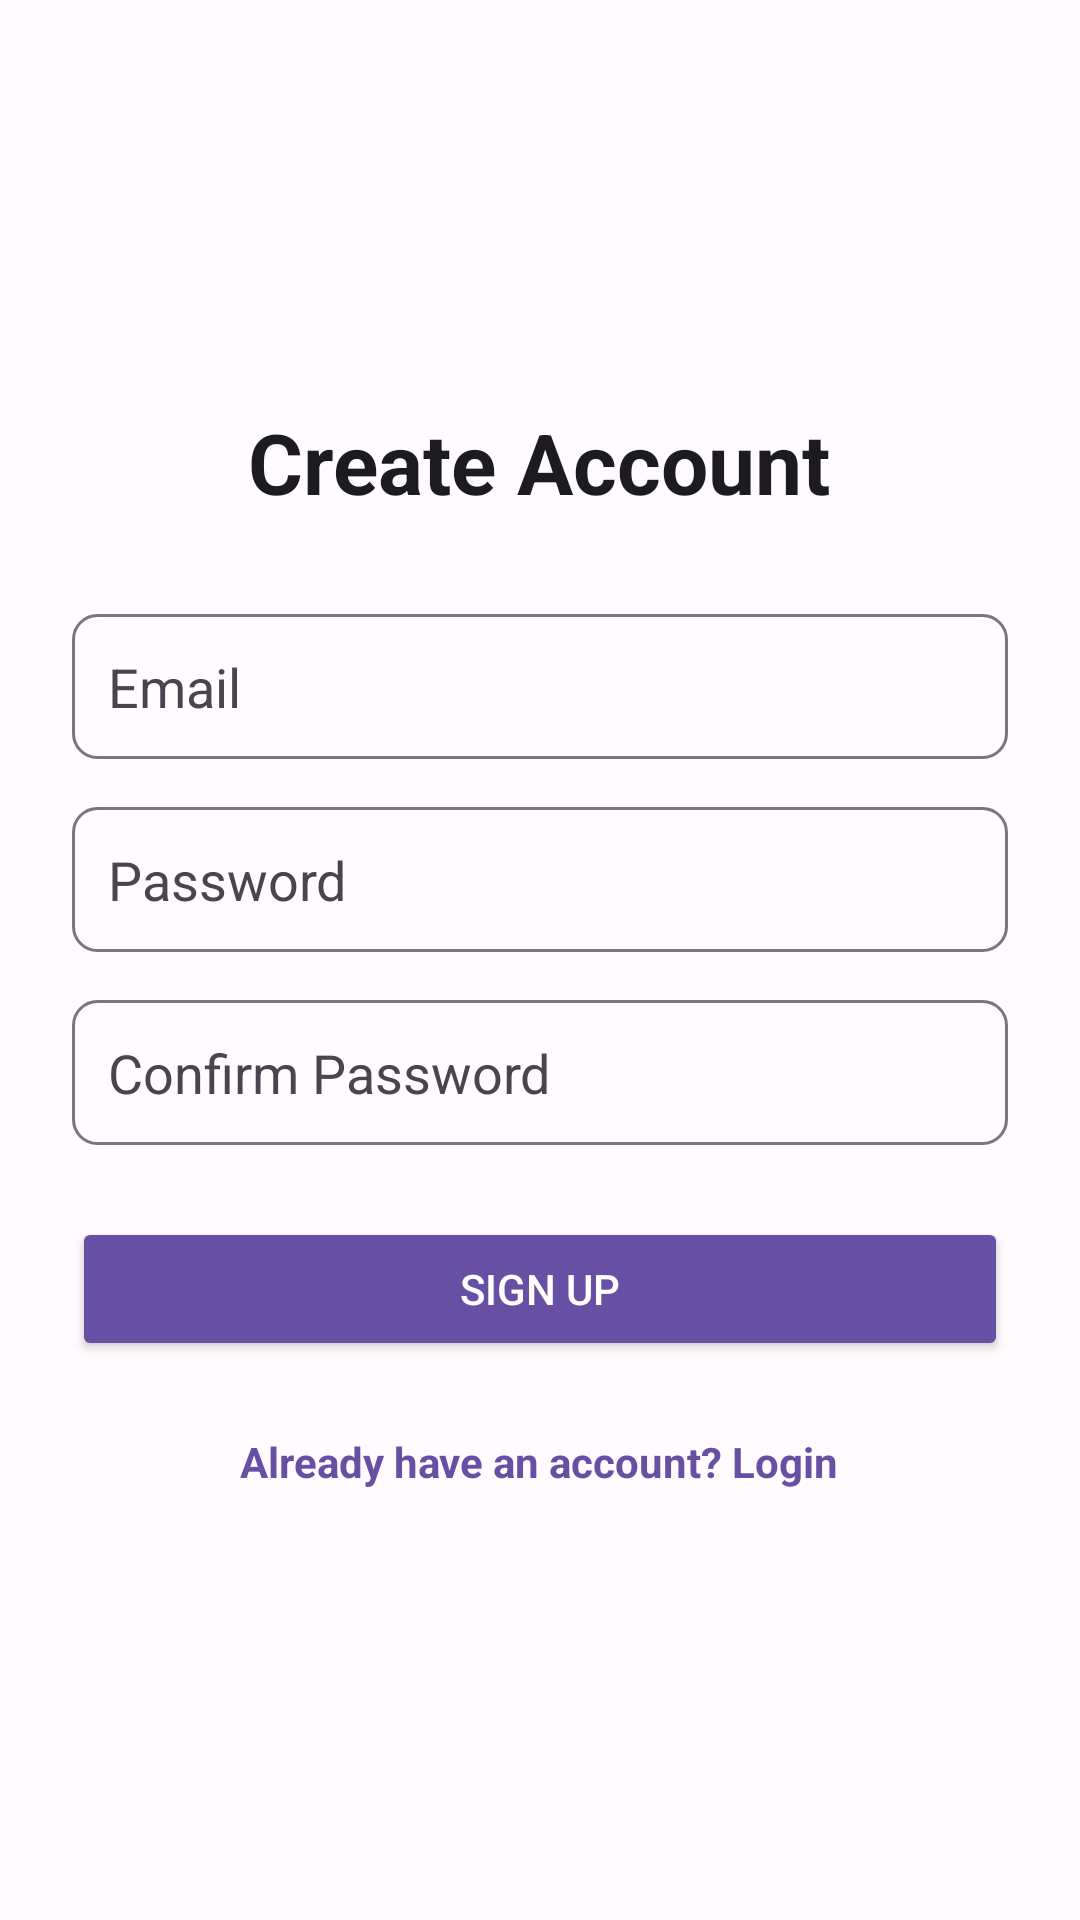

Here is an Android app screen rendered from its layout file. Give the layout XML and the strings, colors and styles it references.
<!-- AndroidManifest.xml: application theme Theme.Markio -->
<!-- res/layout/activity_sign_up.xml -->
<?xml version="1.0" encoding="utf-8"?>
<LinearLayout xmlns:android="http://schemas.android.com/apk/res/android"
    xmlns:app="http://schemas.android.com/apk/res-auto"
    xmlns:tools="http://schemas.android.com/tools"
    android:layout_width="match_parent"
    android:layout_height="match_parent"
    android:orientation="vertical"
    android:gravity="center"
    android:padding="24dp"
    android:background="?attr/backgroundColor"
    tools:context=".SignUpActivity">

    <TextView
        android:layout_width="wrap_content"
        android:layout_height="wrap_content"
        android:text="Create Account"
        android:textSize="28sp"
        android:textStyle="bold"
        android:layout_marginBottom="32dp"
        android:textColor="?attr/colorOnSurface"/>

    <EditText
        android:id="@+id/editTextEmailSignUp"
        android:layout_width="match_parent"
        android:layout_height="wrap_content"
        android:hint="Email"
        android:inputType="textEmailAddress"
        android:padding="12dp"
        android:layout_marginBottom="16dp"
        android:background="@drawable/edittext_background"
        android:textColor="?attr/colorOnSurface"
        android:textColorHint="?attr/colorOnSurfaceVariant"/>

    <EditText
        android:id="@+id/editTextPasswordSignUp"
        android:layout_width="match_parent"
        android:layout_height="wrap_content"
        android:hint="Password"
        android:inputType="textPassword"
        android:padding="12dp"
        android:layout_marginBottom="16dp"
        android:background="@drawable/edittext_background"
        android:textColor="?attr/colorOnSurface"
        android:textColorHint="?attr/colorOnSurfaceVariant"/>

    <EditText
        android:id="@+id/editTextConfirmPasswordSignUp"
        android:layout_width="match_parent"
        android:layout_height="wrap_content"
        android:hint="Confirm Password"
        android:inputType="textPassword"
        android:padding="12dp"
        android:layout_marginBottom="24dp"
        android:background="@drawable/edittext_background"
        android:textColor="?attr/colorOnSurface"
        android:textColorHint="?attr/colorOnSurfaceVariant"/>

    <Button
        android:id="@+id/buttonSignUp"
        android:layout_width="match_parent"
        android:layout_height="wrap_content"
        android:text="Sign Up"
        android:backgroundTint="?attr/colorPrimary"
        android:textColor="?attr/colorOnPrimary"
        android:padding="12dp"
        android:layout_marginBottom="16dp"/>

    <TextView
        android:id="@+id/textViewLogin"
        android:layout_width="wrap_content"
        android:layout_height="wrap_content"
        android:text="Already have an account? Login"
        android:textColor="?attr/colorPrimary"
        android:textStyle="bold"
        android:clickable="true"
        android:focusable="true"
        android:padding="8dp"/>

</LinearLayout>
<!-- resources referenced by this layout -->
<resources>
  <!-- drawable edittext_background (drawable) -->
  <?xml version="1.0" encoding="utf-8"?>
  <shape xmlns:android="http://schemas.android.com/apk/res/android"
      android:shape="rectangle">
      <corners android:radius="8dp" />
      <solid android:color="?attr/colorSurface" />
      <stroke
          android:width="1dp"
          android:color="?attr/colorOutline" />
      <padding
          android:left="10dp"
          android:top="10dp"
          android:right="10dp"
          android:bottom="10dp" />
  </shape>
  <color name="md_theme_light_primary">#6750A4</color>
  <color name="md_theme_light_onPrimary">#FFFFFF</color>
  <color name="md_theme_light_primaryContainer">#EADDFF</color>
  <color name="md_theme_light_onPrimaryContainer">#21005D</color>
  <color name="md_theme_light_secondary">#625B71</color>
  <color name="md_theme_light_onSecondary">#FFFFFF</color>
  <color name="md_theme_light_secondaryContainer">#E8DEF8</color>
  <color name="md_theme_light_onSecondaryContainer">#1D192B</color>
  <color name="md_theme_light_tertiary">#7D5260</color>
  <color name="md_theme_light_onTertiary">#FFFFFF</color>
  <color name="md_theme_light_tertiaryContainer">#FFD8E4</color>
  <color name="md_theme_light_onTertiaryContainer">#31111D</color>
  <color name="md_theme_light_error">#BA1A1A</color>
  <color name="md_theme_light_onError">#FFFFFF</color>
  <color name="md_theme_light_errorContainer">#FFDAD6</color>
  <color name="md_theme_light_onErrorContainer">#410002</color>
  <color name="md_theme_light_background">#FFFBFE</color>
  <color name="md_theme_light_onBackground">#1C1B1F</color>
  <color name="md_theme_light_surface">#FFFBFE</color>
  <color name="md_theme_light_onSurface">#1C1B1F</color>
  <color name="md_theme_light_surfaceVariant">#E7E0EC</color>
  <color name="md_theme_light_onSurfaceVariant">#49454F</color>
  <color name="md_theme_light_outline">#7A757F</color>
</resources>
